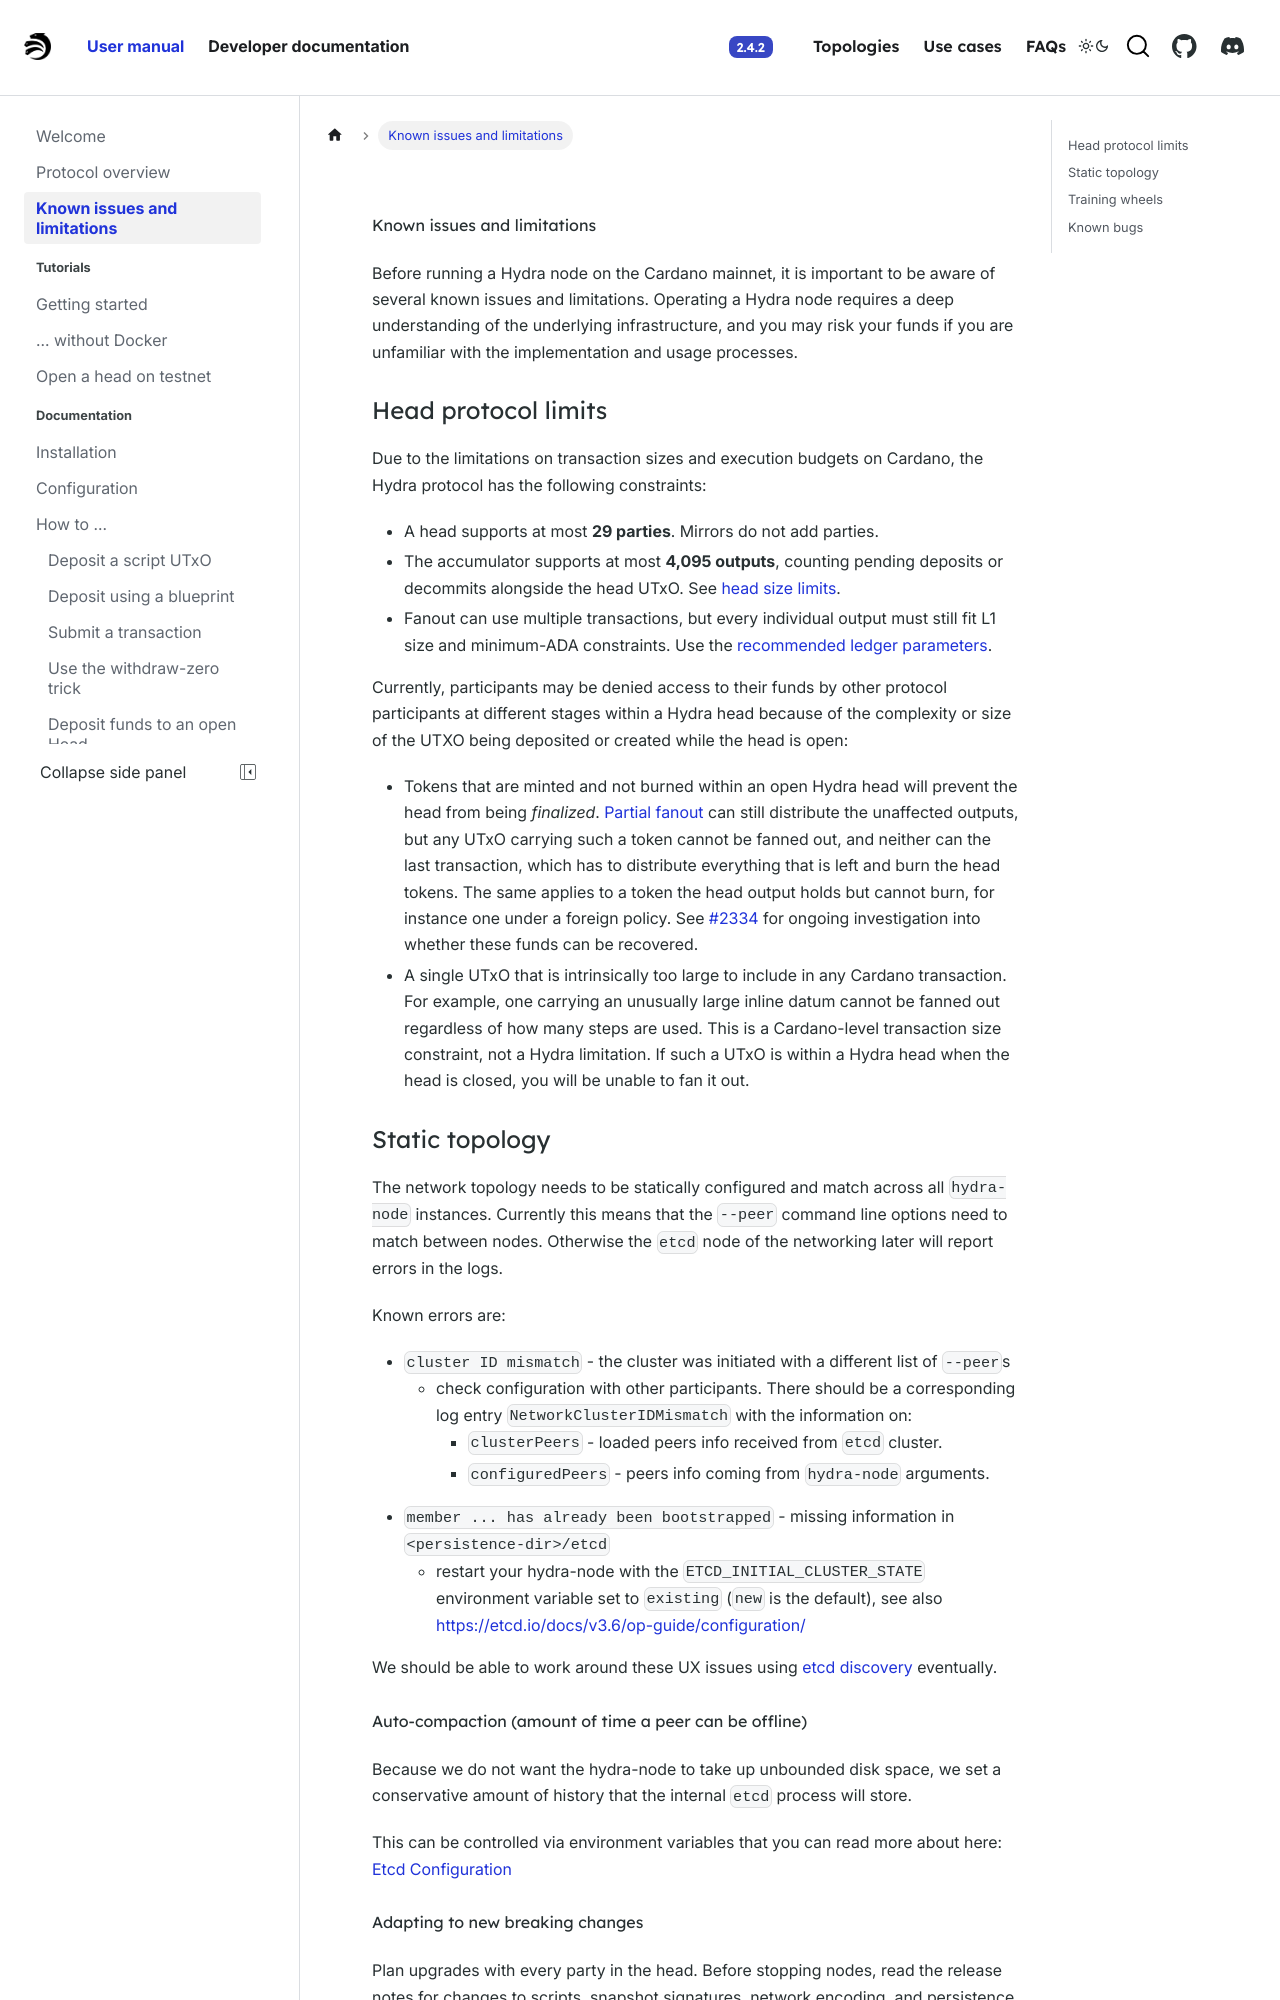

repository: cardano-scaling/hydra · page: head-protocol/docs/known-issues.html · generator: docusaurus

# Known issues and limitations

Before running a Hydra node on the Cardano mainnet, it is important to be aware of several known issues and limitations. Operating a Hydra node requires a deep understanding of the underlying infrastructure, and you may risk your funds if you are unfamiliar with the implementation and usage processes.

### Head protocol limits

Due to the limitations on transaction sizes and execution budgets on Cardano, the Hydra protocol has the following constraints:

- A head supports at most **29 parties**. Mirrors do not add parties.
- The accumulator supports at most **4,095 outputs**, counting pending deposits or decommits alongside the head UTxO. See [head size limits](./dev/architecture/partial-fanout.md#head-size-limit).
- Fanout can use multiple transactions, but every individual output must still fit L1 size and minimum-ADA constraints. Use the [recommended ledger parameters](./configuration.md#ledger-parameters).

Currently, participants may be denied access to their funds by other protocol participants at different stages within a Hydra head because of the complexity or size of the UTXO being deposited or created while the head is open:

- Tokens that are minted and not burned within an open Hydra head will prevent the head from being _finalized_. [Partial fanout](dev/architecture/partial-fanout.md#unburned-tokens) can still distribute the unaffected outputs, but any UTxO carrying such a token cannot be fanned out, and neither can the last transaction, which has to distribute everything that is left and burn the head tokens. The same applies to a token the head output holds but cannot burn, for instance one under a foreign policy. See [#2334](https://github.com/cardano-scaling/hydra/issues/2334) for ongoing investigation into whether these funds can be recovered.
- A single UTxO that is intrinsically too large to include in any Cardano transaction. For example, one carrying an unusually large inline datum cannot be fanned out regardless of how many steps are used. This is a Cardano-level transaction size constraint, not a Hydra limitation. If such a UTxO is within a Hydra head when the head is closed, you will be unable to fan it out.

### Static topology

The network topology needs to be statically configured and match across all `hydra-node` instances. Currently this means that the `--peer` command line options need to match between nodes. Otherwise the `etcd` node of the networking later will report errors in the logs.

Known errors are:

 - `cluster ID mismatch` - the cluster was initiated with a different list of `--peer`s
   - check configuration with other participants. There should be a corresponding log entry `NetworkClusterIDMismatch` with the information on:
      - `clusterPeers` - loaded peers info received from `etcd` cluster.
      - `configuredPeers` - peers info coming from `hydra-node` arguments.

 - `member ... has already been bootstrapped` - missing information in `<persistence-dir>/etcd`
   - restart your hydra-node with the `ETCD_INITIAL_CLUSTER_STATE` environment variable set to `existing` (`new` is the default), see also https://etcd.io/docs/v3.6/op-guide/configuration/

We should be able to work around these UX issues using [etcd discovery](https://etcd.io/docs/v3.6/op-guide/clustering/#etcd-discovery) eventually.
